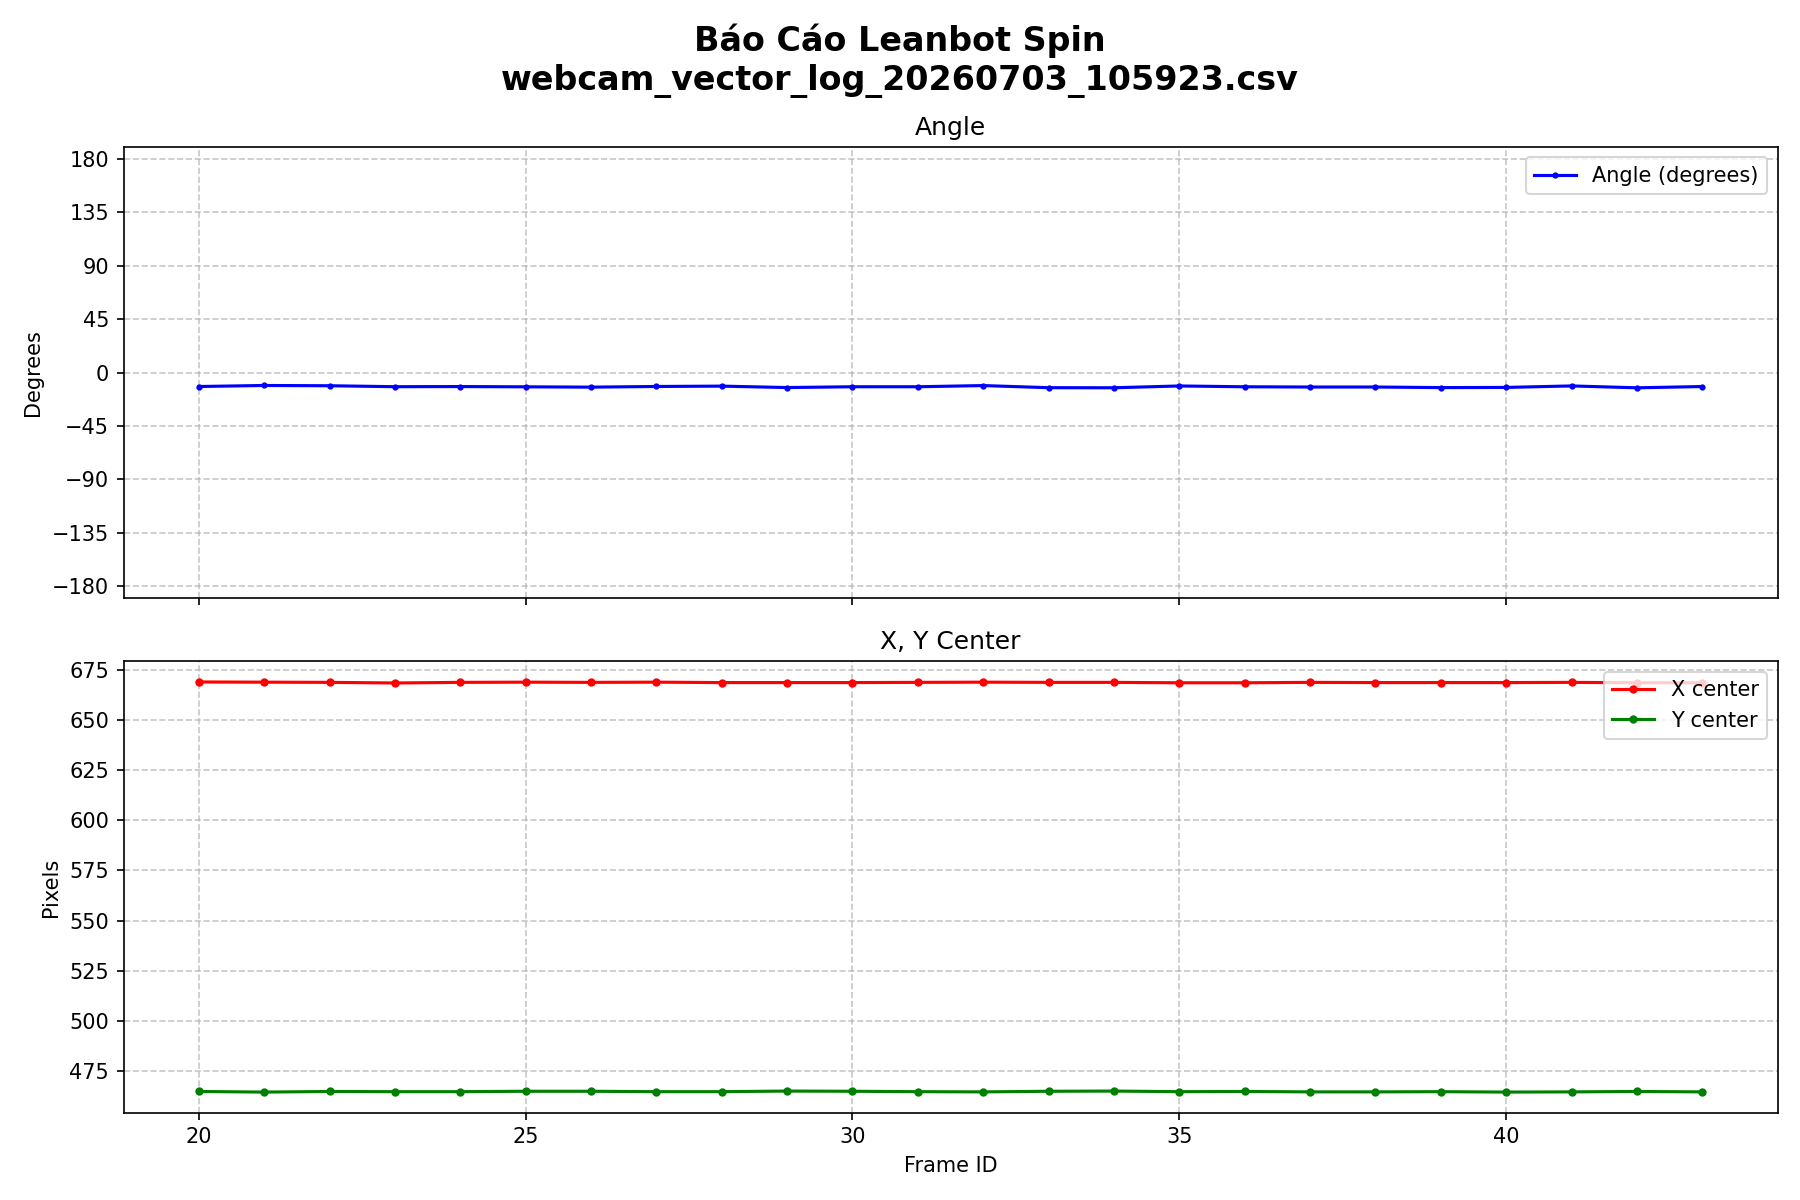

Source data for this figure (header and first rows):
timestamp, frame_id, group_id, num_anchors, magnitude, x_center, y_center, width, height, angle
10:59:23.151, 20, 1, 3, 3.72, 669.0, 464.8, 127.5, 89.5, -11.71
10:59:23.298, 21, 1, 3, 3.55, 668.9, 464.5, 127.0, 88.7, -10.84
10:59:23.451, 22, 1, 3, 3.78, 668.8, 464.8, 127.0, 89.0, -11.07
10:59:23.590, 23, 1, 3, 3.32, 668.5, 464.7, 127.3, 88.6, -11.86
10:59:23.737, 24, 1, 3, 3.61, 668.8, 464.7, 127.5, 89.1, -11.75
10:59:23.894, 25, 1, 3, 3.71, 668.9, 464.9, 127.6, 89.3, -11.97
10:59:24.033, 26, 1, 4, 4.82, 668.8, 464.9, 127.0, 89.2, -12.24
10:59:24.175, 27, 1, 3, 3.70, 668.9, 464.7, 127.2, 89.5, -11.68
10:59:24.312, 28, 1, 3, 3.85, 668.7, 464.7, 127.1, 89.5, -11.38
10:59:24.453, 29, 1, 4, 4.66, 668.7, 465.0, 127.2, 89.2, -12.59
10:59:24.595, 30, 1, 3, 3.71, 668.7, 464.9, 126.9, 89.1, -11.91
10:59:24.738, 31, 1, 3, 3.42, 668.8, 464.7, 127.3, 89.0, -11.91
10:59:24.885, 32, 1, 3, 3.71, 668.9, 464.6, 127.1, 89.1, -10.92
10:59:25.044, 33, 1, 4, 4.32, 668.8, 464.9, 127.6, 88.9, -12.70
10:59:25.196, 34, 1, 4, 4.49, 668.8, 465.0, 127.1, 89.1, -12.77
10:59:25.343, 35, 1, 3, 3.66, 668.6, 464.7, 126.8, 89.1, -11.25
10:59:25.500, 36, 1, 3, 3.73, 668.6, 464.8, 127.4, 89.2, -11.93
10:59:25.682, 37, 1, 3, 3.20, 668.8, 464.6, 126.5, 88.9, -12.14
10:59:25.898, 38, 1, 3, 3.31, 668.7, 464.6, 127.3, 89.2, -12.13
10:59:26.096, 39, 1, 3, 3.14, 668.7, 464.7, 126.6, 89.0, -12.63
10:59:26.263, 40, 1, 3, 2.72, 668.7, 464.5, 126.9, 88.7, -12.48
10:59:26.416, 41, 1, 3, 3.43, 668.8, 464.6, 127.0, 89.3, -11.22
10:59:26.592, 42, 1, 4, 4.27, 668.6, 464.8, 126.9, 88.6, -12.80
10:59:26.765, 43, 1, 3, 3.50, 668.6, 464.6, 127.0, 89.3, -11.73
